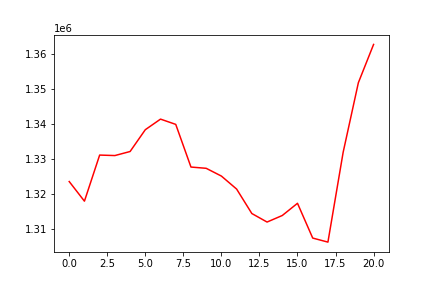

Values plotted in this chart, from the file beside it:
, 0
0, 1323551
1, 1317934
2, 1331133
3, 1330994
4, 1332154
5, 1338398
6, 1341428
7, 1339919
8, 1327705
9, 1327344
10, 1325120
11, 1321400
12, 1314398
13, 1311958
14, 1313832
15, 1317328
16, 1307371
17, 1306212
18, 1331927
19, 1351851
20, 1362808
